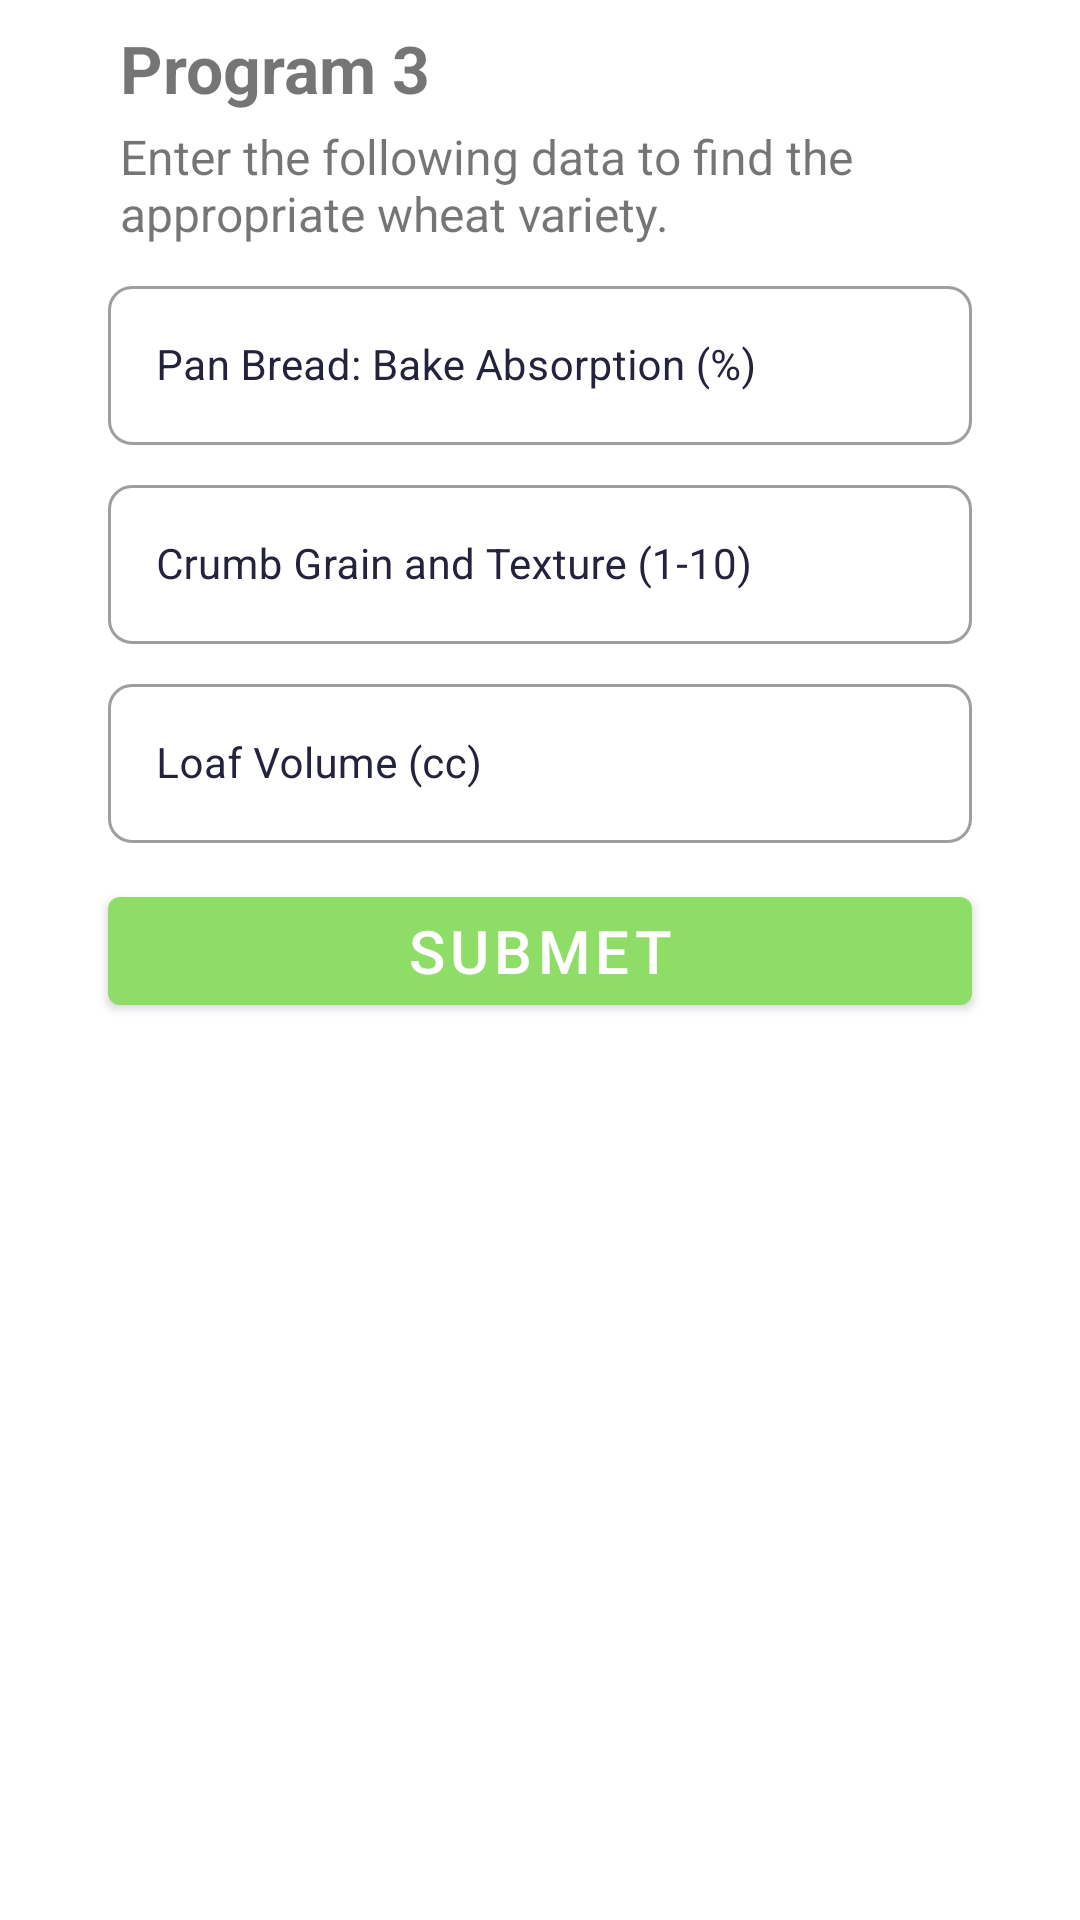

Layout XML and referenced resources for this Android screen:
<!-- AndroidManifest.xml: application theme Theme.CoMiller -->
<!-- res/layout/fragment_prog3.xml -->
<?xml version="1.0" encoding="utf-8"?>
<androidx.constraintlayout.widget.ConstraintLayout xmlns:android="http://schemas.android.com/apk/res/android"
    xmlns:app="http://schemas.android.com/apk/res-auto"
    xmlns:tools="http://schemas.android.com/tools"
    android:layout_width="match_parent"
    android:layout_height="match_parent"
    tools:context=".ui.prog3.Prog3Fragment">

    <androidx.constraintlayout.widget.Guideline
        android:id="@+id/guideline1"
        android:layout_width="wrap_content"
        android:layout_height="wrap_content"
        android:orientation="vertical"
        app:layout_constraintGuide_percent="0.10" />

    <androidx.constraintlayout.widget.Guideline
        android:id="@+id/guideline2"
        android:layout_width="wrap_content"
        android:layout_height="wrap_content"
        android:orientation="vertical"
        app:layout_constraintGuide_percent="0.90" />

    <TextView
        android:id="@+id/prog2Title_tv"
        android:layout_width="wrap_content"
        android:layout_height="wrap_content"
        android:layout_marginStart="4dp"
        android:layout_marginTop="8dp"
        android:text="Program 3"
        android:textSize="22sp"
        android:textStyle="bold"
        app:layout_constraintStart_toEndOf="@id/guideline1"
        app:layout_constraintTop_toTopOf="parent" />

    <TextView
        android:id="@+id/prog2Body_tv"
        android:layout_width="0dp"
        android:layout_height="wrap_content"
        android:layout_marginStart="4dp"
        android:layout_marginTop="4dp"
        android:textSize="16sp"
        android:textStyle="normal"
        android:textAlignment="viewStart"
        android:text="Enter the following data to find the appropriate wheat variety."
        app:layout_constraintEnd_toStartOf="@id/guideline2"
        app:layout_constraintStart_toEndOf="@id/guideline1"
        app:layout_constraintTop_toBottomOf="@+id/prog2Title_tv" />

    <com.google.android.material.textfield.TextInputLayout
        android:id="@+id/PanBread_til"
        style="@style/TextInputLayout.EditText.OutlinedBox"
        android:layout_width="0dp"
        android:layout_height="wrap_content"
        android:layout_marginTop="8dp"
        android:hint="Pan Bread: Bake Absorption (%)"
        app:layout_constraintEnd_toStartOf="@id/guideline2"
        app:layout_constraintStart_toEndOf="@id/guideline1"
        app:layout_constraintTop_toBottomOf="@+id/prog2Body_tv">

        <EditText
            android:id="@+id/PanBread_et"
            android:layout_width="match_parent"
            android:layout_height="wrap_content"
            android:inputType="number"
            android:maxLines="1"
            android:textAlignment="textStart"
            android:textColor="@color/ebony_clay"
            android:textSize="14sp" />

    </com.google.android.material.textfield.TextInputLayout>

    <com.google.android.material.textfield.TextInputLayout
        android:id="@+id/CrumbGrain_til"
        style="@style/TextInputLayout.EditText.OutlinedBox"
        android:layout_width="0dp"
        android:layout_height="wrap_content"
        android:layout_marginTop="8dp"
        android:hint="Crumb Grain and Texture (1-10)"
        app:layout_constraintEnd_toStartOf="@id/guideline2"
        app:layout_constraintStart_toEndOf="@id/guideline1"
        app:layout_constraintTop_toBottomOf="@+id/PanBread_til">

        <EditText
            android:id="@+id/CrumbGrain_et"
            android:layout_width="match_parent"
            android:layout_height="wrap_content"
            android:inputType="number"
            android:maxLines="1"
            android:textAlignment="textStart"
            android:textColor="@color/ebony_clay"
            android:textSize="14sp" />

    </com.google.android.material.textfield.TextInputLayout>

    <com.google.android.material.textfield.TextInputLayout
        android:id="@+id/LoafVolume_til"
        style="@style/TextInputLayout.EditText.OutlinedBox"
        android:layout_width="0dp"
        android:layout_height="wrap_content"
        android:layout_marginTop="8dp"
        android:hint="Loaf Volume (cc)"
        app:layout_constraintEnd_toStartOf="@id/guideline2"
        app:layout_constraintStart_toEndOf="@id/guideline1"
        app:layout_constraintTop_toBottomOf="@+id/CrumbGrain_til">

        <EditText
            android:id="@+id/LoafVolume_et"
            android:layout_width="match_parent"
            android:layout_height="wrap_content"
            android:inputType="number"
            android:maxLines="1"
            android:textAlignment="textStart"
            android:textColor="@color/ebony_clay"
            android:textSize="14sp" />

    </com.google.android.material.textfield.TextInputLayout>

    <com.google.android.material.button.MaterialButton
        android:id="@+id/prog3Submet_btn"
        android:layout_width="0dp"
        android:layout_height="wrap_content"
        android:text="Submet"
        android:textSize="20sp"
        android:layout_marginTop="12dp"
        app:cornerRadius="4dp"
        app:backgroundTint="#FF8DDD66"
        app:layout_constraintEnd_toStartOf="@id/guideline2"
        app:layout_constraintStart_toEndOf="@id/guideline1"
        app:layout_constraintTop_toBottomOf="@id/LoafVolume_til"/>

</androidx.constraintlayout.widget.ConstraintLayout>
<!-- resources referenced by this layout -->
<resources>
  <color name="ebony_clay">#23233C</color>
  <style name="TextInputLayout.EditText.OutlinedBox" parent="Widget.MaterialComponents.TextInputLayout.OutlinedBox">
          <item name="boxCornerRadiusBottomEnd">8dp</item>
          <item name="boxCornerRadiusBottomStart">8dp</item>
          <item name="boxCornerRadiusTopEnd">8dp</item>
          <item name="boxCornerRadiusTopStart">8dp</item>
          <item name="hintEnabled">true</item>
          <item name="hintTextColor">@color/ebony_clay</item>
          <item name="android:textColorHint">@color/ebony_clay</item>
          <item name="android:layout_marginTop">4dp</item>
          <item name="strokeColor">@color/black</item>
  
      </style>
  <style name="Theme.CoMiller" parent="Theme.MaterialComponents.DayNight.NoActionBar">
          <item name="android:statusBarColor">@color/purple_700</item>
      </style>
  <color name="black">#FF000000</color>
  <color name="purple_700">#FF3700B3</color>
</resources>
